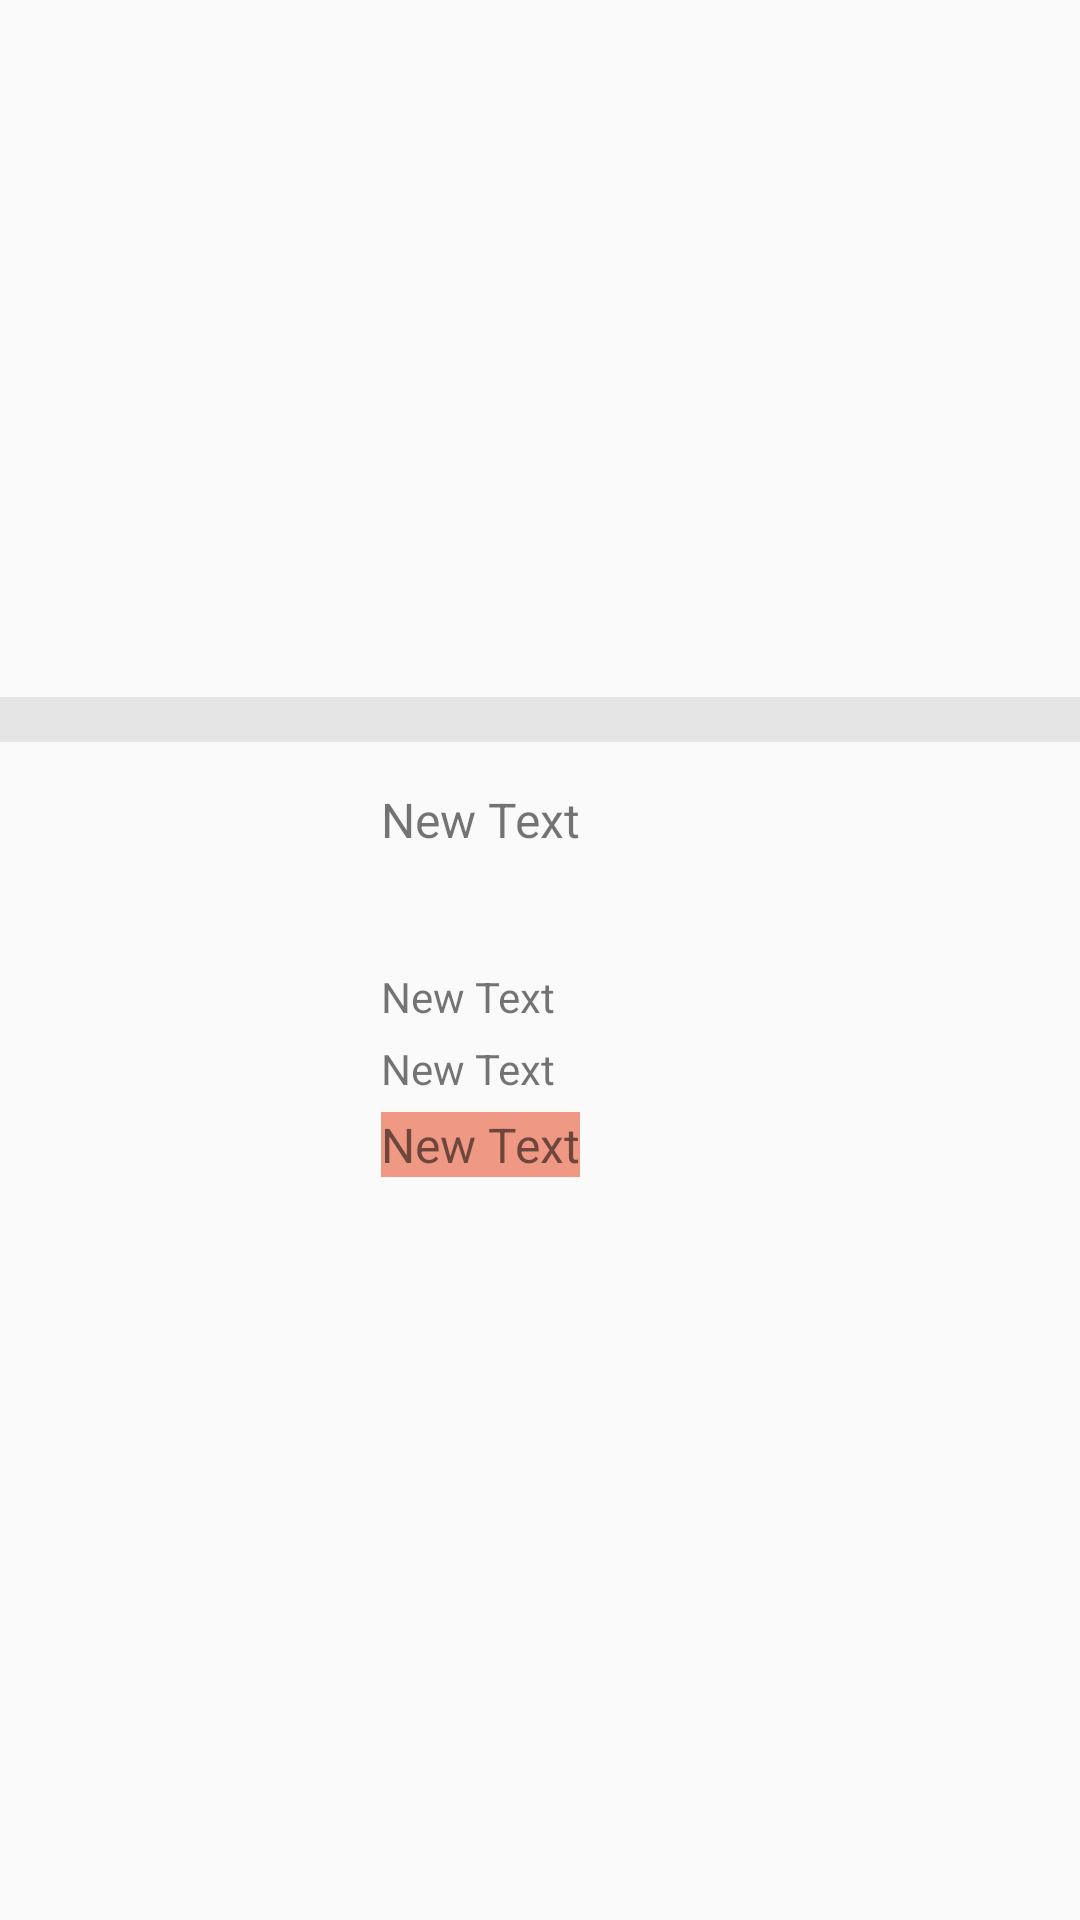

Android layout source for this screen:
<!-- AndroidManifest.xml: application theme Theme.AppCompat.Light.NoActionBar -->
<!-- res/layout/list_meeting_one.xml -->
<?xml version="1.0" encoding="utf-8"?>
<LinearLayout xmlns:android="http://schemas.android.com/apk/res/android"
    android:layout_width="match_parent"
    android:layout_height="match_parent">
    <LinearLayout
        android:orientation="vertical"
        android:layout_width="match_parent"
        android:layout_height="175dp"
        android:layout_gravity="center_vertical">

        <ImageView
            android:src="#e5e5e5"
            android:layout_width="fill_parent"
            android:layout_height="15dp"
            android:id="@+id/img_top"/>

        <LinearLayout
            android:orientation="horizontal"
            android:layout_width="match_parent"
            android:layout_marginTop="15dp"
            android:layout_height="130dp">


            <ImageView
                android:layout_width="100dp"
                android:layout_height="130dp"
                android:scaleType="fitXY"
                android:layout_marginLeft="15dp"
                android:id="@+id/img_meet" />

            <RelativeLayout
                android:layout_width="match_parent"
                android:layout_height="match_parent"
                android:layout_marginLeft="12dp"
                android:layout_marginRight="15dp">


                <TextView
                    android:layout_width="wrap_content"
                    android:layout_height="wrap_content"
                    android:text="New Text"
                    android:gravity="left"
                    android:textSize="16sp"
                    android:id="@+id/text_title"
                    android:maxLines="2"
                    android:ellipsize="end"
                    android:layout_alignParentTop="true"
                    android:layout_alignParentStart="true" />

                <TextView
                    android:layout_width="wrap_content"
                    android:layout_height="wrap_content"
                    android:text="New Text"
                    android:id="@+id/text_state"
                    android:background="@color/blue"
                    android:gravity="left"
                    android:textSize="16sp"
                    android:layout_alignParentBottom="true"
                    android:layout_alignParentStart="true" />

                <TextView
                    android:layout_width="wrap_content"
                    android:layout_height="wrap_content"
                    android:text="New Text"
                    android:gravity="left"
                    android:textSize="14sp"
                    android:id="@+id/text_location"
                    android:layout_marginBottom="5dp"
                    android:layout_above="@+id/text_state"
                    android:layout_alignParentStart="true" />

                <TextView
                    android:layout_width="wrap_content"
                    android:layout_height="wrap_content"
                    android:text="New Text"
                    android:id="@+id/text_time"
                    android:gravity="left"
                    android:textSize="14sp"
                    android:layout_marginBottom="5dp"
                    android:layout_above="@+id/text_location"
                    android:layout_alignParentStart="true" />
            </RelativeLayout>

        </LinearLayout>

    </LinearLayout>

</LinearLayout>
<!-- resources referenced by this layout -->
<resources>
  <color name="blue">#EF9884</color>
</resources>
